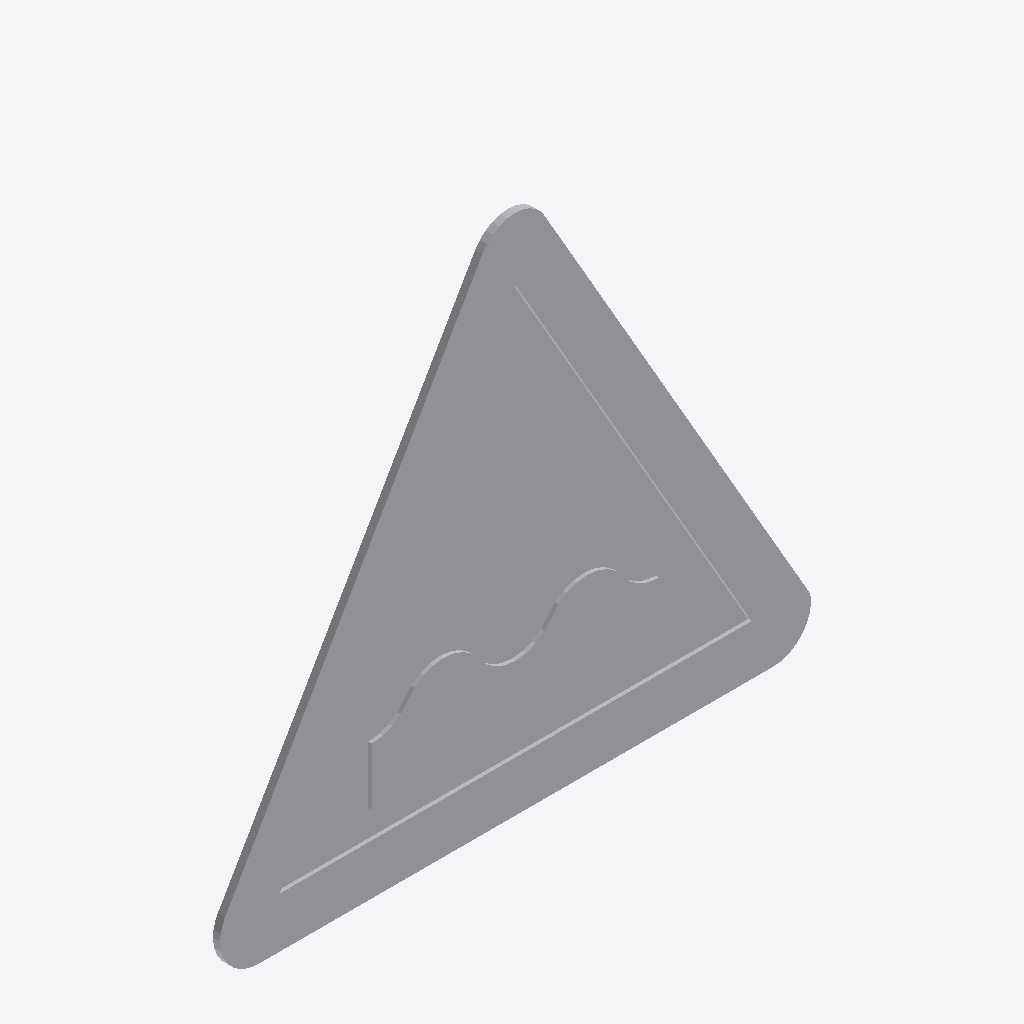
Isometric view of an IFC building model (IFC-SPF (STEP), schema IFC2X3, length unit metre), seen from the south-west, elements coloured by IFC class: 1 other element (light grey).
Extent 0.822 m × 0.010 m × 0.726 m (x, y, z). Storeys (1): Port De Barcelona at 0.00 m. Elements (1): 1 IfcFurnishingElement.

HEADER;
FILE_DESCRIPTION(('ViewDefinition [CoordinationView_V2.0]'),'2;1');
FILE_NAME('','',(''),(''),'','','');
FILE_SCHEMA(('IFC2X3'));
ENDSEC;
DATA;
#105=IFCPROJECT('34UKVHeH5CHvrwyycS_2aZ',$,'Port De Barcelona',$,$,'Port De Barcelona','Port De Barcelona',(#97),#92);
#130=IFCSITE('34UKVHeH5CHvrwyycS_2aX',$,'Default',$,$,#127,$,$,.ELEMENT.,(42,21,31,181945),(-71,-3,-24,-263305),0.0,$,$);
#115=IFCBUILDING('34UKVHeH5CHvrwyycS_2aY',$,'Port De Barcelona',$,$,#32,$,'Port De Barcelona',.ELEMENT.,$,$,$);
#124=IFCBUILDINGSTOREY('34UKVHeH5CHvrwyybZ1_NS',$,'Port De Barcelona',$,'Level:8mm Head',#122,$,'Port De Barcelona',.ELEMENT.,0.0);
#445=IFCFURNISHINGELEMENT('1VnuGc_6XCqx5dZZhITKfC',$,'APBCN-URB-VIA-SenalTransitoVertical_Peligro_p15:900mm:776186',$,'APBCN-URB-VIA-SenalTransitoVertical_Peligro_p15:900mm',#443,#438,'776186');
ENDSEC;
